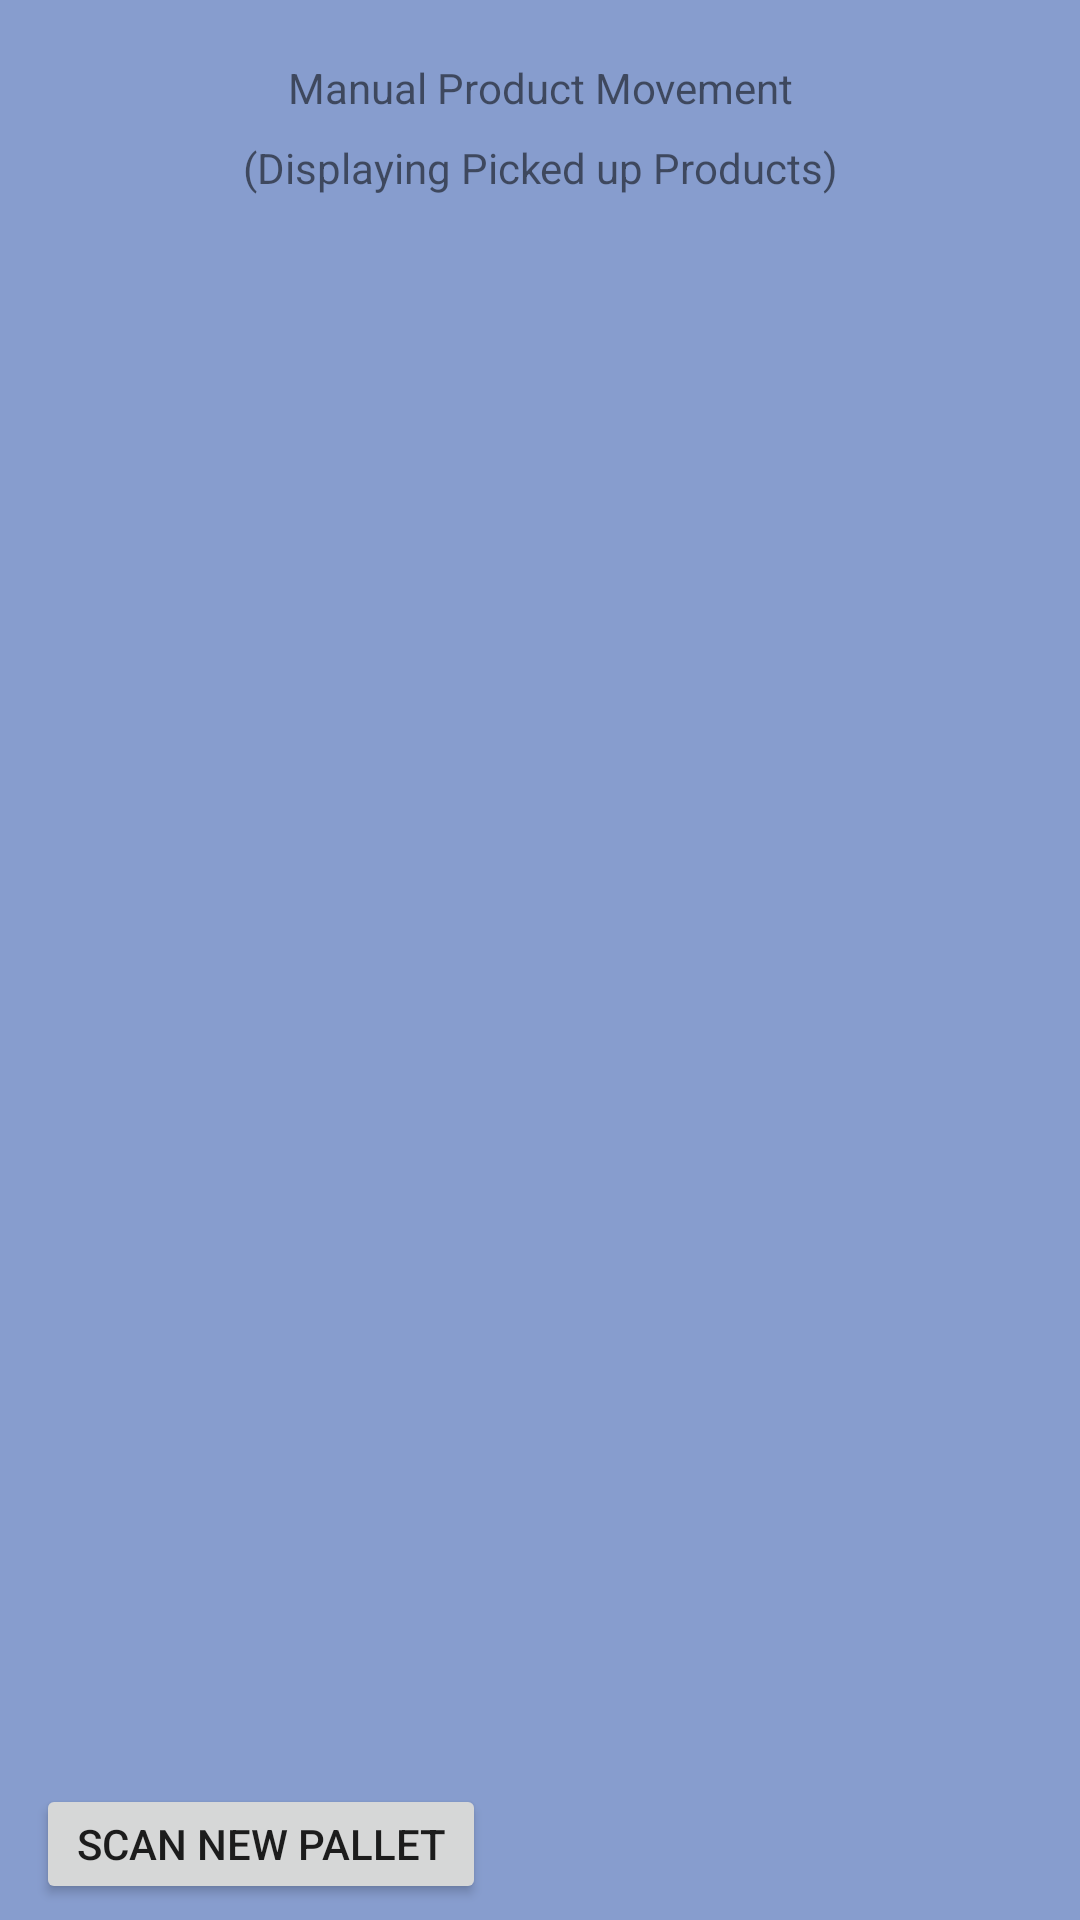

The Android layout XML behind this screen, and the referenced resources:
<!-- AndroidManifest.xml: application theme AppTheme -->
<!-- res/layout/activity_mpmlist.xml -->
<?xml version="1.0" encoding="utf-8"?>
<androidx.constraintlayout.widget.ConstraintLayout xmlns:android="http://schemas.android.com/apk/res/android"
    xmlns:app="http://schemas.android.com/apk/res-auto"
    xmlns:tools="http://schemas.android.com/tools"
    android:layout_width="match_parent"
    android:layout_height="match_parent"
    android:background="@drawable/backgroundcolor">

    <TextView
        android:id="@+id/tvMPM"
        android:layout_width="wrap_content"
        android:layout_height="wrap_content"
        android:layout_marginStart="15dp"
        android:layout_marginTop="10dp"
        android:layout_marginBottom="50dp"
        android:text="@string/MMProductMovement"
        app:layout_constraintBottom_toTopOf="@+id/lst_movedProducts"
        app:layout_constraintStart_toStartOf="@+id/tvMPMDisplay"
        app:layout_constraintTop_toTopOf="parent" />

    <TextView
        android:id="@+id/tvMPMDisplay"
        android:layout_width="wrap_content"
        android:layout_height="wrap_content"
        android:layout_marginBottom="24dp"
        android:text="@string/MMDisplay"
        app:layout_constraintBottom_toTopOf="@+id/llHeader"
        app:layout_constraintEnd_toEndOf="parent"
        app:layout_constraintStart_toStartOf="parent"
        app:layout_constraintTop_toBottomOf="@+id/tvMPM" />


    <LinearLayout
        android:id="@+id/llHeader"
        android:layout_width="0dp"
        android:layout_height="0dp"
        android:layout_marginTop="97dp"
        android:layout_marginBottom="357dp"
        android:background="#4f81bd"
        android:orientation="horizontal"
        android:padding="2dp"
        app:layout_constraintEnd_toEndOf="parent"
        app:layout_constraintStart_toStartOf="parent"
        app:layout_constraintTop_toTopOf="parent">
       

        <TextView
            android:id="@+id/tvMMQty"
            android:layout_width="40dp"
            android:layout_height="28dp"
            android:gravity="center|left"
            android:paddingStart="10dp"
            android:text="@string/MMQty"
            android:textColor="@color/colorWhite"
            android:textSize="15sp"
            android:textStyle="bold" />

        <TextView
            android:id="@+id/tvMMLot"
            android:layout_width="55dp"
            android:layout_height="30dp"
            android:gravity="center|left"
            android:paddingStart="10dp"
            android:text="@string/MMPallet"
            android:textColor="@color/colorWhite"
            android:textSize="15sp"
            android:textStyle="bold" />

        <TextView
            android:id="@+id/tvMMUOM"
            android:layout_width="50dp"
            android:layout_height="30dp"
            android:gravity="center|left"
            android:paddingStart="10dp"
            android:text="@string/MMUOM"
            android:textColor="@color/colorWhite"
            android:textSize="15sp"
            android:textStyle="bold" />

        <TextView
            android:id="@+id/tvMMFromSlot"
            android:layout_width="80dp"
            android:layout_height="30dp"
            android:gravity="center|left"
            android:paddingStart="10dp"
            android:text="@string/MMFromSlot"
            android:textColor="@color/colorWhite"
            android:textSize="15sp"
            android:textStyle="bold" />

        <TextView
            android:id="@+id/tvMMDesc"
            android:layout_width="100dp"
            android:layout_height="30dp"
            android:gravity="center|left"
            android:paddingStart="10dp"
            android:text="@string/MMDesc"
            android:textColor="@color/colorWhite"
            android:textSize="15sp"
            android:textStyle="bold" />
    </LinearLayout>

    <ListView
        android:id="@+id/lst_movedProducts"
        android:layout_width="0dp"
        android:layout_height="0dp"
        android:layout_marginTop="1dp"
        android:layout_marginBottom="50dp"
        app:layout_constraintBottom_toBottomOf="parent"
        app:layout_constraintEnd_toEndOf="parent"
        app:layout_constraintStart_toStartOf="parent"
        app:layout_constraintTop_toBottomOf="@+id/llHeader" />

    <Button
        android:id="@+id/btnScanNewLot"
        android:layout_width="150dp"
        android:layout_height="40dp"
        android:layout_marginStart="12dp"
        android:layout_marginBottom="1dp"
        android:text="Scan New Pallet"
        app:layout_constraintBottom_toBottomOf="parent"
        app:layout_constraintStart_toStartOf="@+id/lst_movedProducts"
        app:layout_constraintTop_toBottomOf="@+id/lst_movedProducts" />

</androidx.constraintlayout.widget.ConstraintLayout>
<!-- resources referenced by this layout -->
<resources>
  <color name="colorWhite">#FFFFFF</color>
  <!-- drawable backgroundcolor: png bitmap (drawable, 13196 bytes) -->
  <string name="MMDesc">Description</string>
  <string name="MMDisplay">(Displaying Picked up Products)</string>
  <string name="MMFromSlot">From Slot</string>
  <string name="MMPallet">Pallet #</string>
  <string name="MMProductMovement">Manual Product Movement</string>
  <string name="MMQty">Qty</string>
  <string name="MMUOM">UOM</string>
  <style name="AppTheme" parent="Theme.AppCompat.Light.DarkActionBar">
          
         
  
          <item name="colorAccent">@color/colorAccent</item>
          <item name="colorPrimary">@color/colorBlueNew</item>
          <item name="colorPrimaryDark">@color/colorMidNightBlue</item>
           
      </style>
  <color name="colorAccent">#D81B60</color>
  <color name="colorBlueNew">#1A75BC</color>
  <color name="colorMidNightBlue">#02075d</color>
</resources>
